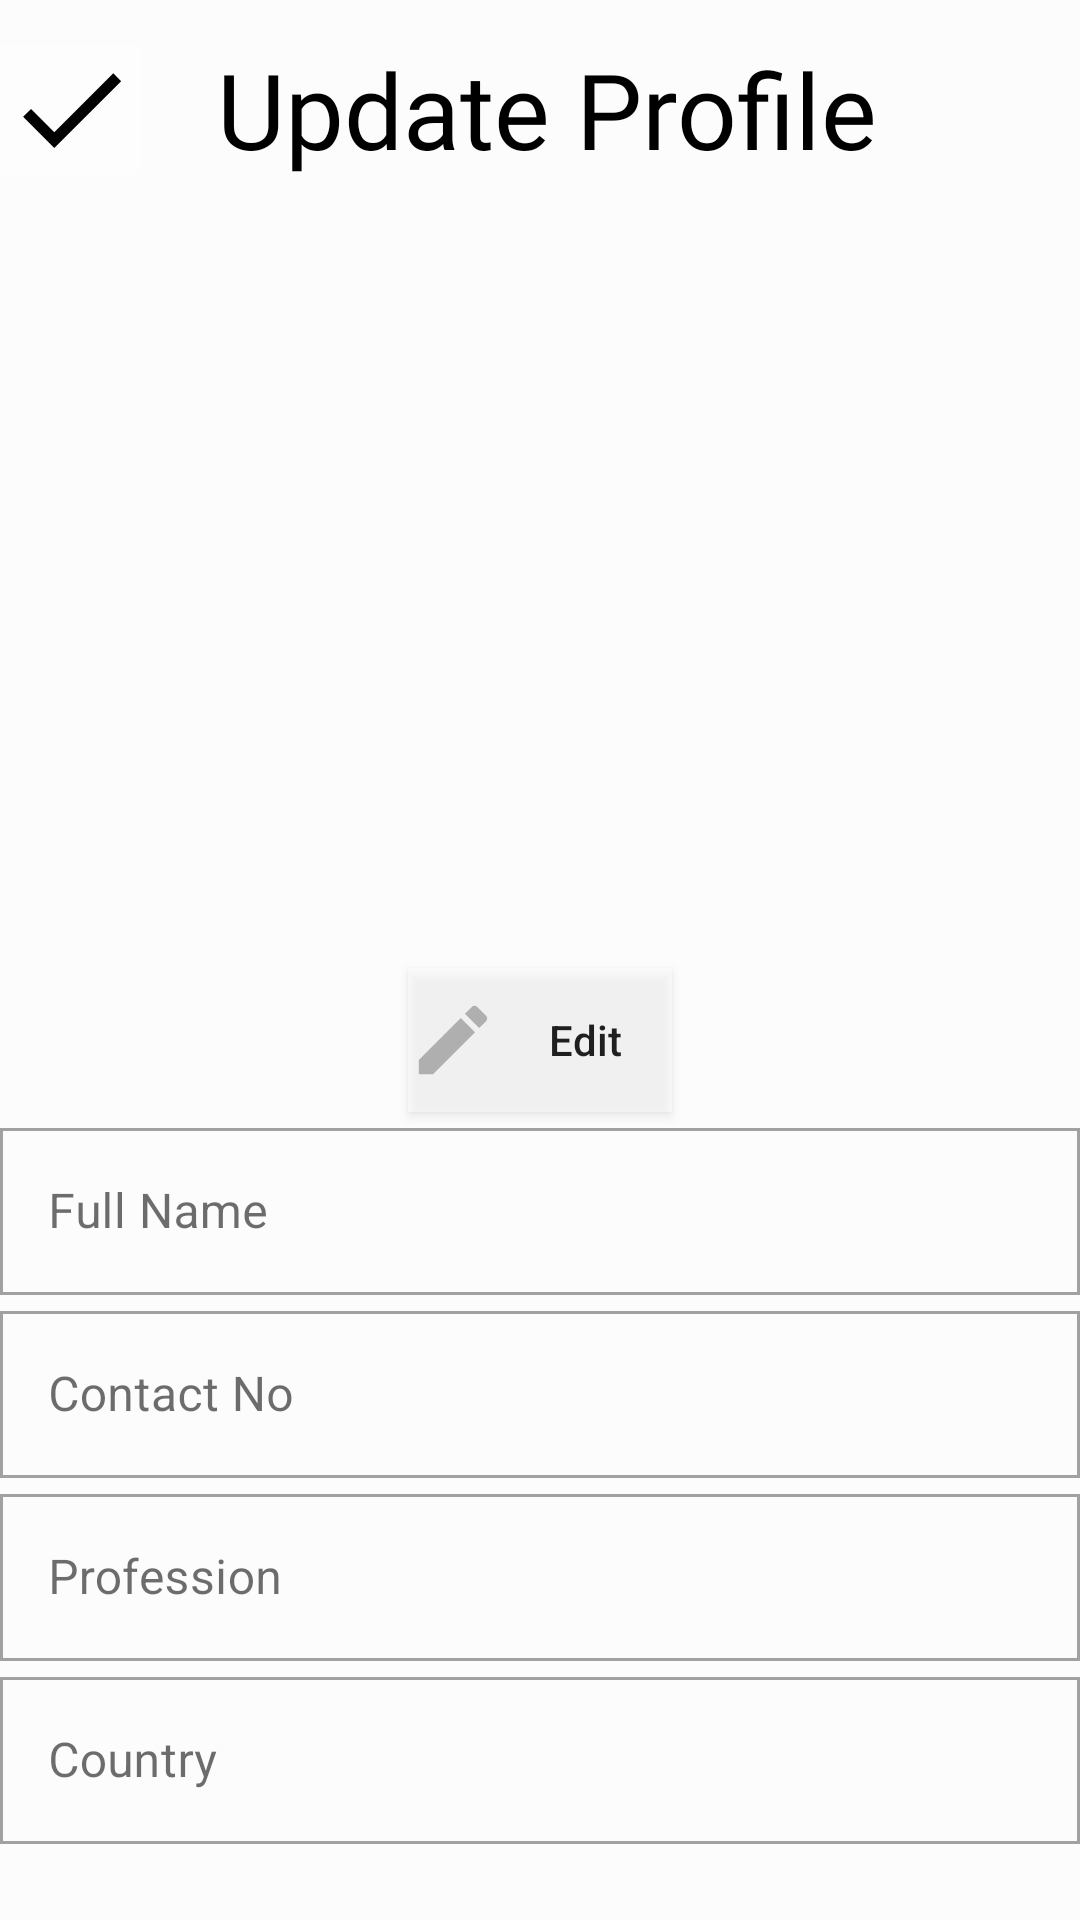

Produce the Android XML layout that renders to this screen, including the resource entries it uses.
<!-- AndroidManifest.xml: application theme AppTheme -->
<!-- res/layout/activity_profile_update.xml -->
<?xml version="1.0" encoding="utf-8"?>
<LinearLayout xmlns:android="http://schemas.android.com/apk/res/android"
    xmlns:app="http://schemas.android.com/apk/res-auto"
    xmlns:tools="http://schemas.android.com/tools"
    android:layout_width="match_parent"
    android:layout_height="match_parent"
    tools:context=".ProfileUpdate"
    android:orientation="vertical"
    android:background="@color/white"
    >

    <LinearLayout
        android:layout_width="match_parent"
        android:layout_height="wrap_content"
        android:paddingVertical="13dp"
        android:orientation="horizontal">
        <ImageButton
            android:id="@+id/submit"
            android:layout_width="wrap_content"
            android:layout_height="wrap_content"
            android:src="@drawable/update"
            android:background="@color/white"
            android:layout_gravity="center_vertical"

            android:layout_weight=".1"



            />


        <TextView
            android:layout_width="wrap_content"
            android:layout_height="wrap_content"
            android:layout_gravity="center"

            android:layout_weight="2"

            android:fontFamily="@font/f"
            android:paddingLeft="25dp"



            android:text="Update Profile"
            android:textColor="#000000"
            android:textSize="35dp" />
    </LinearLayout>
    <ImageView
        android:layout_width="250dp"
        android:layout_height="250dp"
        android:src="@mipmap/profile"
        android:id="@+id/profile"
        android:layout_gravity="center"
        />
    <Button
        android:layout_width="wrap_content"
        android:layout_height="wrap_content"
        android:id="@+id/edit"
        android:drawableLeft="@drawable/edit"
        android:background="@color/white"
        android:textAllCaps="false"
        android:text="Edit"
        android:layout_gravity="center_horizontal"

        />

    <com.google.android.material.textfield.TextInputLayout

        android:layout_width="match_parent"
        android:layout_height="wrap_content"
        android:hint="Full Name"
        style="@style/Widget.MaterialComponents.TextInputLayout.OutlinedBox">

        <com.google.android.material.textfield.TextInputEditText
            android:layout_width="match_parent"
            android:layout_height="wrap_content"
            android:id="@+id/fullname"
            />

    </com.google.android.material.textfield.TextInputLayout>
    <com.google.android.material.textfield.TextInputLayout
        android:id="@+id/outlinedTextField"
        android:layout_width="match_parent"
        android:layout_height="wrap_content"
        android:hint="Contact No"
        style="@style/Widget.MaterialComponents.TextInputLayout.OutlinedBox">

        <com.google.android.material.textfield.TextInputEditText
            android:layout_width="match_parent"
            android:layout_height="wrap_content"
            android:id="@+id/phoneno"
            />

    </com.google.android.material.textfield.TextInputLayout>

    <com.google.android.material.textfield.TextInputLayout

        android:layout_width="match_parent"
        android:layout_height="wrap_content"
        android:hint="Profession"
        style="@style/Widget.MaterialComponents.TextInputLayout.OutlinedBox">

        <com.google.android.material.textfield.TextInputEditText
            android:layout_width="match_parent"
            android:layout_height="wrap_content"
            android:id="@+id/profession"
            />

    </com.google.android.material.textfield.TextInputLayout>
    <com.google.android.material.textfield.TextInputLayout
        android:layout_width="match_parent"
        android:layout_height="wrap_content"
        android:hint="Country"
        style="@style/Widget.MaterialComponents.TextInputLayout.OutlinedBox">

        <com.google.android.material.textfield.TextInputEditText
            android:layout_width="match_parent"
            android:layout_height="wrap_content"
            android:id="@+id/country"
            />

    </com.google.android.material.textfield.TextInputLayout>








</LinearLayout>
<!-- resources referenced by this layout -->
<resources>
  <color name="white">#8DFFFFFF</color>
  <!-- drawable edit (drawable-anydpi-v24) -->
  <vector xmlns:android="http://schemas.android.com/apk/res/android"
      android:width="30dp"
      android:height="30dp"
      android:viewportWidth="23.686956"
      android:viewportHeight="23.686956"
      android:tint="#AFAFAF">
    <group android:translateX="-0.15652174"
        android:translateY="-0.15652174">
        <path
            android:fillColor="#FFFFFF"
            android:pathData="M3,17.25V21h3.75L17.81,9.94l-3.75,-3.75L3,17.25zM20.71,7.04c0.39,-0.39 0.39,-1.02 0,-1.41l-2.34,-2.34c-0.39,-0.39 -1.02,-0.39 -1.41,0l-1.83,1.83 3.75,3.75 1.83,-1.83z"/>
    </group>
  </vector>
  <!-- drawable update (drawable-anydpi-v24) -->
  <vector xmlns:android="http://schemas.android.com/apk/res/android"
      android:width="44dp"
      android:height="44dp"
      android:viewportWidth="23.686956"
      android:viewportHeight="23.686956"
      android:tint="#000000">
    <group android:translateX="-0.15652174"
        android:translateY="-0.15652174">
        <path
            android:fillColor="#FFFFFF"
            android:pathData="M9,16.17L4.83,12l-1.42,1.41L9,19 21,7l-1.41,-1.41z"/>
    </group>
  </vector>
  <!-- mipmap profile: png bitmap (drawable, 15309 bytes) -->
  <style name="AppTheme" parent="Theme.AppCompat.Light.NoActionBar">
          
          <item name="colorPrimary">@color/colorPrimary</item>
          <item name="colorPrimaryDark">@color/colorPrimaryDark</item>
          <item name="colorAccent">@color/colorAccent</item>
  
          //New
          <item name="colorPrimaryVariant">#5D6A48</item>
          <item name="colorSecondaryVariant">#DA0909</item>
          <item name="colorSurface">#FF6D79</item>
          <item name="colorOnPrimary">#D6B53E</item>
          <item name="colorOnSecondary">#4ED6E8</item>
          <item name="colorOnBackground">#BC2BE8</item>
          <item name="colorOnError">@color/colorPrimaryDark</item>
          <item name="colorOnSurface">#0B0B0B</item>
          <item name="scrimBackground">@color/mtrl_scrim_color</item>
          <item name="textAppearanceHeadline1">@style/TextAppearance.MaterialComponents.Headline1</item>
          <item name="textAppearanceHeadline2">@style/TextAppearance.MaterialComponents.Headline2</item>
          <item name="textAppearanceHeadline3">@style/TextAppearance.MaterialComponents.Headline3</item>
          <item name="textAppearanceHeadline4">@style/TextAppearance.MaterialComponents.Headline4</item>
          <item name="textAppearanceHeadline5">@style/TextAppearance.MaterialComponents.Headline5</item>
          <item name="textAppearanceHeadline6">@style/TextAppearance.MaterialComponents.Headline6</item>
          <item name="textAppearanceSubtitle1">@style/TextAppearance.MaterialComponents.Subtitle1</item>
          <item name="textAppearanceSubtitle2">@style/TextAppearance.MaterialComponents.Subtitle2</item>
          <item name="textAppearanceBody1">@style/TextAppearance.MaterialComponents.Body1</item>
          <item name="textAppearanceBody2">@style/TextAppearance.MaterialComponents.Body2</item>
          <item name="textAppearanceCaption">@style/TextAppearance.MaterialComponents.Caption</item>
          <item name="textAppearanceButton">@style/TextAppearance.MaterialComponents.Button</item>
          <item name="textAppearanceOverline">@style/TextAppearance.MaterialComponents.Overline</item>
  
      </style>
  <color name="colorPrimary">#00710D</color>
  <color name="colorPrimaryDark">#1D7001</color>
  <color name="colorAccent">#03DAC5</color>
</resources>
